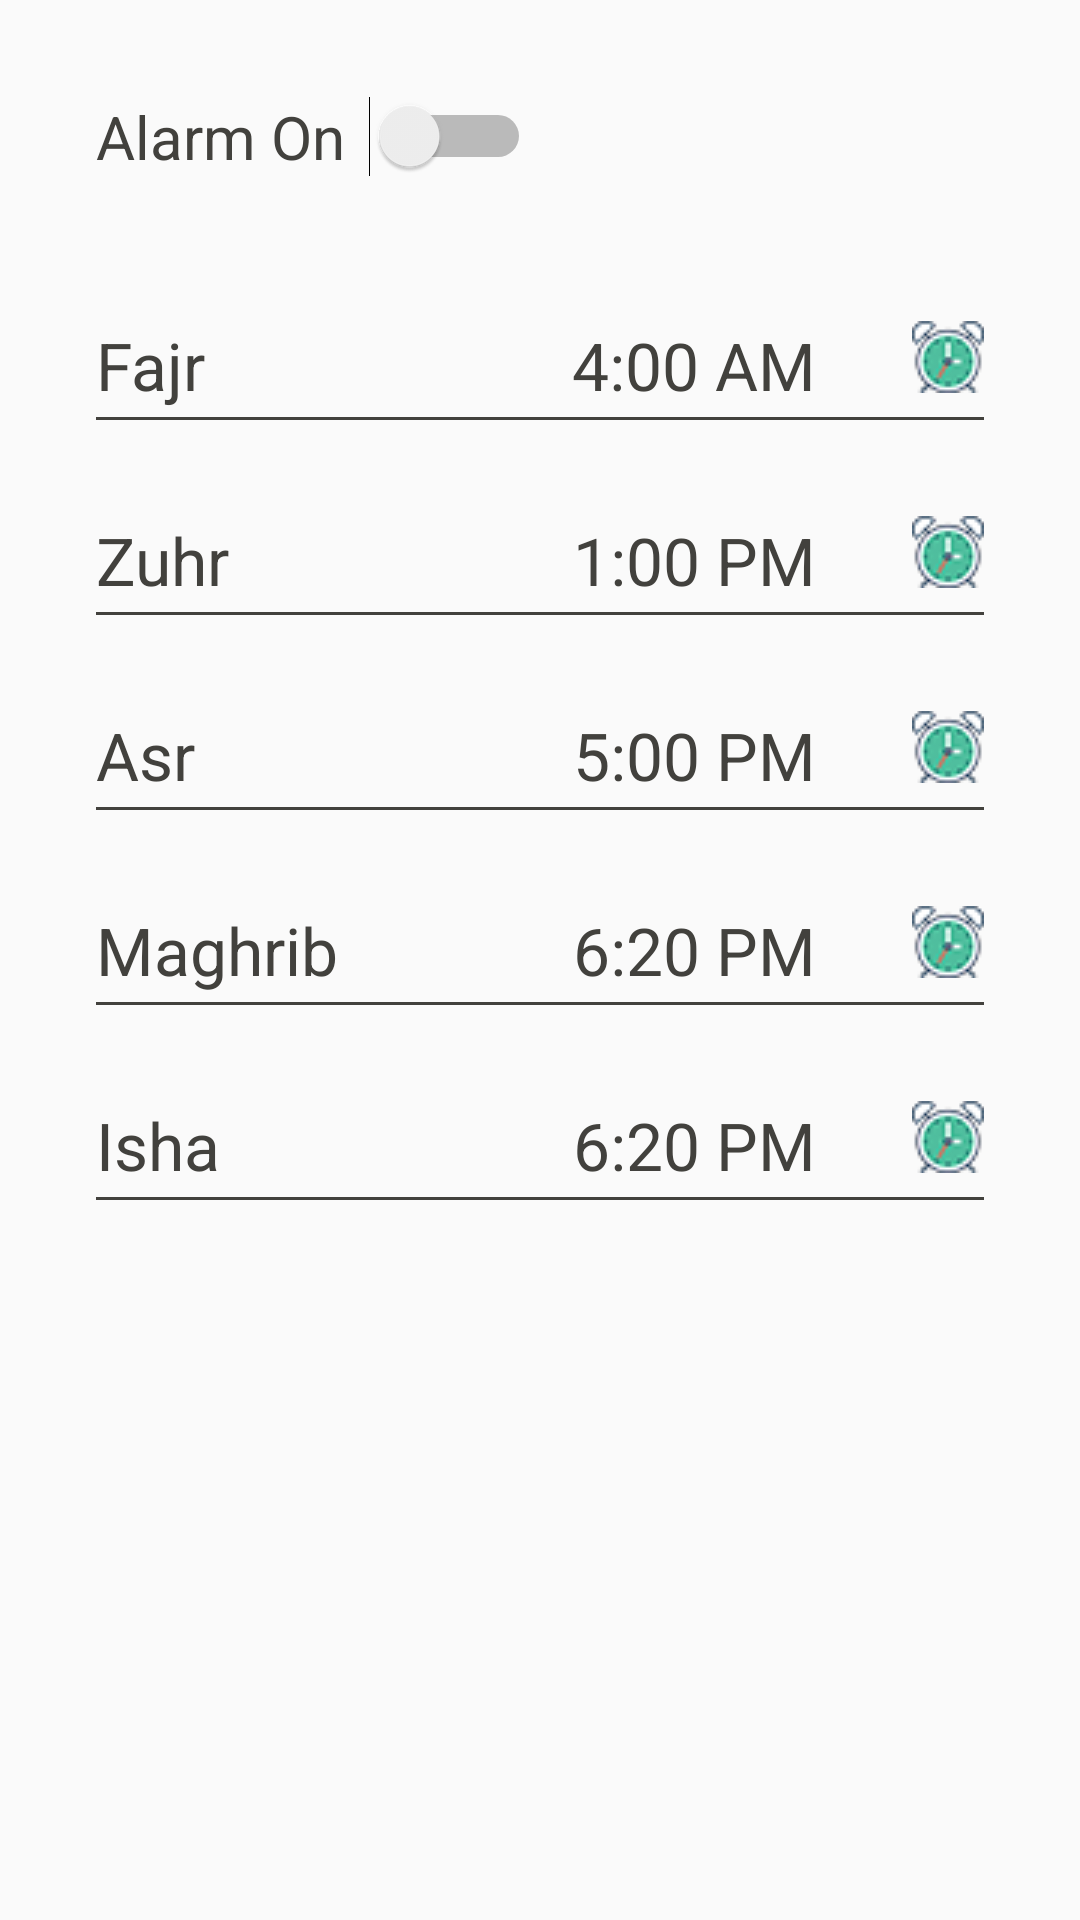

Android layout source for this screen:
<!-- AndroidManifest.xml: application theme AppTheme -->
<!-- res/layout/content_salah_reminder.xml -->
<?xml version="1.0" encoding="utf-8"?>
<RelativeLayout xmlns:android="http://schemas.android.com/apk/res/android"
    xmlns:tools="http://schemas.android.com/tools"
    android:layout_width="match_parent"
    android:layout_height="match_parent"
    xmlns:app="http://schemas.android.com/apk/res-auto"
    app:layout_behavior="@string/appbar_scrolling_view_behavior"
    tools:context=".View.SalahReminderActivity"
    tools:showIn="@layout/activity_salah_reminder">

    <RelativeLayout
        android:layout_width="match_parent"
        android:layout_height="match_parent"
        android:padding="32dp"
        android:layout_below="@+id/toolbar"
        tools:ignore="UnknownIdInLayout">

        <TextView
            android:id="@+id/txt_alarm_status"
            android:layout_width="wrap_content"
            android:layout_height="wrap_content"
            android:text="@string/alarm_on"
            android:textColor="@color/colorCarbon"
            android:textSize="20sp" />

        <Switch
            android:id="@+id/switch_alarm_on_or_off"
            android:layout_width="wrap_content"
            android:layout_height="wrap_content"
            android:layout_marginStart="8dp"
            android:layout_toEndOf="@+id/txt_alarm_status" />

        <RelativeLayout
            android:id="@+id/layout_fajr"
            android:layout_width="match_parent"
            android:layout_height="wrap_content"
            android:layout_below="@+id/switch_alarm_on_or_off"
            android:layout_marginTop="48dp">

            <TextView
                android:layout_width="wrap_content"
                android:layout_height="wrap_content"
                android:text="@string/fajr"
                android:textColor="@color/colorCarbon"
                android:textSize="22sp" />

            <ImageView
                android:id="@+id/iv_alarm_fajr"
                android:layout_width="24dp"
                android:layout_height="24dp"
                android:layout_alignParentEnd="true"
                android:contentDescription="@string/fajr"
                android:src="@drawable/alarm_clock" />

            <TextView
                android:id="@+id/txt_alarm_time_fajr"
                android:layout_width="wrap_content"
                android:layout_height="wrap_content"
                android:layout_marginEnd="32dp"
                android:layout_toStartOf="@+id/iv_alarm_fajr"
                android:text="@string/_4_00_am"
                android:textColor="@color/colorCarbon"
                android:textSize="22sp" />

            <View
                android:layout_width="match_parent"
                android:layout_height="1dp"
                android:layout_below="@+id/iv_alarm_fajr"
                android:layout_marginTop="8dp"
                android:background="@color/colorCarbon" />

        </RelativeLayout>

        <RelativeLayout
            android:id="@+id/layout_zuhr"
            android:layout_width="match_parent"
            android:layout_height="wrap_content"
            android:layout_below="@+id/layout_fajr"
            android:layout_marginTop="32dp">

            <TextView
                android:layout_width="wrap_content"
                android:layout_height="wrap_content"
                android:text="@string/zuhr"
                android:textColor="@color/colorCarbon"
                android:textSize="22sp" />

            <ImageView
                android:id="@+id/iv_alarm_zuhr"
                android:layout_width="24dp"
                android:layout_height="24dp"
                android:layout_alignParentEnd="true"
                android:contentDescription="@string/zuhr"
                android:src="@drawable/alarm_clock" />

            <TextView
                android:id="@+id/txt_alarm_time_zuhr"
                android:layout_width="wrap_content"
                android:layout_height="wrap_content"
                android:layout_marginEnd="32dp"
                android:layout_toStartOf="@+id/iv_alarm_zuhr"
                android:text="@string/_1_00_pm"
                android:textColor="@color/colorCarbon"
                android:textSize="22sp" />

            <View
                android:layout_width="match_parent"
                android:layout_height="1dp"
                android:layout_below="@+id/iv_alarm_zuhr"
                android:layout_marginTop="8dp"
                android:background="@color/colorCarbon" />

        </RelativeLayout>

        <RelativeLayout
            android:id="@+id/layout_asr"
            android:layout_width="match_parent"
            android:layout_height="wrap_content"
            android:layout_below="@+id/layout_zuhr"
            android:layout_marginTop="32dp">

            <TextView
                android:layout_width="wrap_content"
                android:layout_height="wrap_content"
                android:text="@string/asr"
                android:textColor="@color/colorCarbon"
                android:textSize="22sp" />

            <ImageView
                android:id="@+id/iv_alarm_asr"
                android:layout_width="24dp"
                android:layout_height="24dp"
                android:layout_alignParentEnd="true"
                android:contentDescription="@string/asr"
                android:src="@drawable/alarm_clock" />

            <TextView
                android:id="@+id/txt_alarm_time_asr"
                android:layout_width="wrap_content"
                android:layout_height="wrap_content"
                android:layout_marginEnd="32dp"
                android:layout_toStartOf="@+id/iv_alarm_asr"
                android:text="@string/_5_00_pm"
                android:textColor="@color/colorCarbon"
                android:textSize="22sp" />

            <View
                android:layout_width="match_parent"
                android:layout_height="1dp"
                android:layout_below="@+id/iv_alarm_asr"
                android:layout_marginTop="8dp"
                android:background="@color/colorCarbon" />

        </RelativeLayout>

        <RelativeLayout
            android:id="@+id/layout_maghrib"
            android:layout_width="match_parent"
            android:layout_height="wrap_content"
            android:layout_below="@+id/layout_asr"
            android:layout_marginTop="32dp">

            <TextView
                android:layout_width="wrap_content"
                android:layout_height="wrap_content"
                android:text="@string/maghrib"
                android:textColor="@color/colorCarbon"
                android:textSize="22sp" />

            <ImageView
                android:id="@+id/iv_alarm_maghrib"
                android:layout_width="24dp"
                android:layout_height="24dp"
                android:layout_alignParentEnd="true"
                android:contentDescription="@string/maghrib"
                android:src="@drawable/alarm_clock" />

            <TextView
                android:id="@+id/txt_alarm_time_maghrib"
                android:layout_width="wrap_content"
                android:layout_height="wrap_content"
                android:layout_marginEnd="32dp"
                android:layout_toStartOf="@+id/iv_alarm_maghrib"
                android:text="@string/_6_20_pm"
                android:textColor="@color/colorCarbon"
                android:textSize="22sp" />

            <View
                android:layout_width="match_parent"
                android:layout_height="1dp"
                android:layout_below="@+id/iv_alarm_maghrib"
                android:layout_marginTop="8dp"
                android:background="@color/colorCarbon" />

        </RelativeLayout>

        <RelativeLayout
            android:id="@+id/layout_isha"
            android:layout_width="match_parent"
            android:layout_height="wrap_content"
            android:layout_below="@+id/layout_maghrib"
            android:layout_marginTop="32dp">

            <TextView
                android:layout_width="wrap_content"
                android:layout_height="wrap_content"
                android:text="@string/isha"
                android:textColor="@color/colorCarbon"
                android:textSize="22sp" />

            <ImageView
                android:id="@+id/iv_alarm_isha"
                android:layout_width="24dp"
                android:layout_height="24dp"
                android:layout_alignParentEnd="true"
                android:contentDescription="@string/isha"
                android:src="@drawable/alarm_clock" />

            <TextView
                android:id="@+id/txt_alarm_time_isha"
                android:layout_width="wrap_content"
                android:layout_height="wrap_content"
                android:layout_marginEnd="32dp"
                android:layout_toStartOf="@+id/iv_alarm_isha"
                android:text="@string/_6_20_pm"
                android:textColor="@color/colorCarbon"
                android:textSize="22sp" />

            <View
                android:layout_width="match_parent"
                android:layout_height="1dp"
                android:layout_below="@+id/iv_alarm_isha"
                android:layout_marginTop="8dp"
                android:background="@color/colorCarbon" />

        </RelativeLayout>


    </RelativeLayout>

</RelativeLayout>
<!-- res/layout/activity_salah_reminder.xml (included above) -->
<?xml version="1.0" encoding="utf-8"?>
<android.support.design.widget.CoordinatorLayout xmlns:android="http://schemas.android.com/apk/res/android"
    xmlns:app="http://schemas.android.com/apk/res-auto"
    android:layout_width="match_parent"
    android:layout_height="match_parent">

    <android.support.design.widget.AppBarLayout
        android:layout_width="match_parent"
        android:layout_height="wrap_content"
        android:theme="@style/AppTheme.AppBarOverlay">

        <android.support.v7.widget.Toolbar
            android:id="@+id/toolbar"
            android:layout_width="match_parent"
            android:layout_height="?attr/actionBarSize"
            android:background="?attr/colorPrimary"
            app:popupTheme="@style/AppTheme.PopupOverlay">

        </android.support.v7.widget.Toolbar>

    </android.support.design.widget.AppBarLayout>

    <include layout="@layout/content_salah_reminder" />

</android.support.design.widget.CoordinatorLayout>
<!-- resources referenced by this layout -->
<resources>
  <color name="colorCarbon">#42413D</color>
  <!-- drawable alarm_clock: png bitmap (drawable, 3261 bytes) -->
  <string name="_1_00_pm">1:00 PM</string>
  <string name="_4_00_am">4:00 AM</string>
  <string name="_5_00_pm">5:00 PM</string>
  <string name="_6_20_pm">6:20 PM</string>
  <string name="alarm_on">Alarm On</string>
  <string name="asr">Asr</string>
  <string name="fajr">Fajr</string>
  <string name="isha">Isha</string>
  <string name="maghrib">Maghrib</string>
  <string name="zuhr">Zuhr</string>
  <style name="AppTheme.AppBarOverlay" parent="ThemeOverlay.AppCompat.Dark.ActionBar" />
  <style name="AppTheme.PopupOverlay" parent="ThemeOverlay.AppCompat.Light" />
  <style name="AppTheme" parent="Theme.AppCompat.Light.NoActionBar">
          
          <item name="colorPrimary">@color/colorPrimary</item>
          <item name="colorPrimaryDark">@color/colorPrimaryDark</item>
          <item name="android:windowAnimationStyle">@style/CustomActivityAnimation</item>
      </style>
  <color name="colorPrimary">#41c300</color>
  <color name="colorPrimaryDark">#009100</color>
  <style name="CustomActivityAnimation" parent="@android:style/Animation.Activity">
          <item name="android:activityOpenEnterAnimation">@anim/slide_in_right</item>
          <item name="android:activityOpenExitAnimation">@anim/slide_out_left</item>
          <item name="android:activityCloseEnterAnimation">@anim/slide_in_left</item>
          <item name="android:activityCloseExitAnimation">@anim/slide_out_right</item>
      </style>
</resources>
